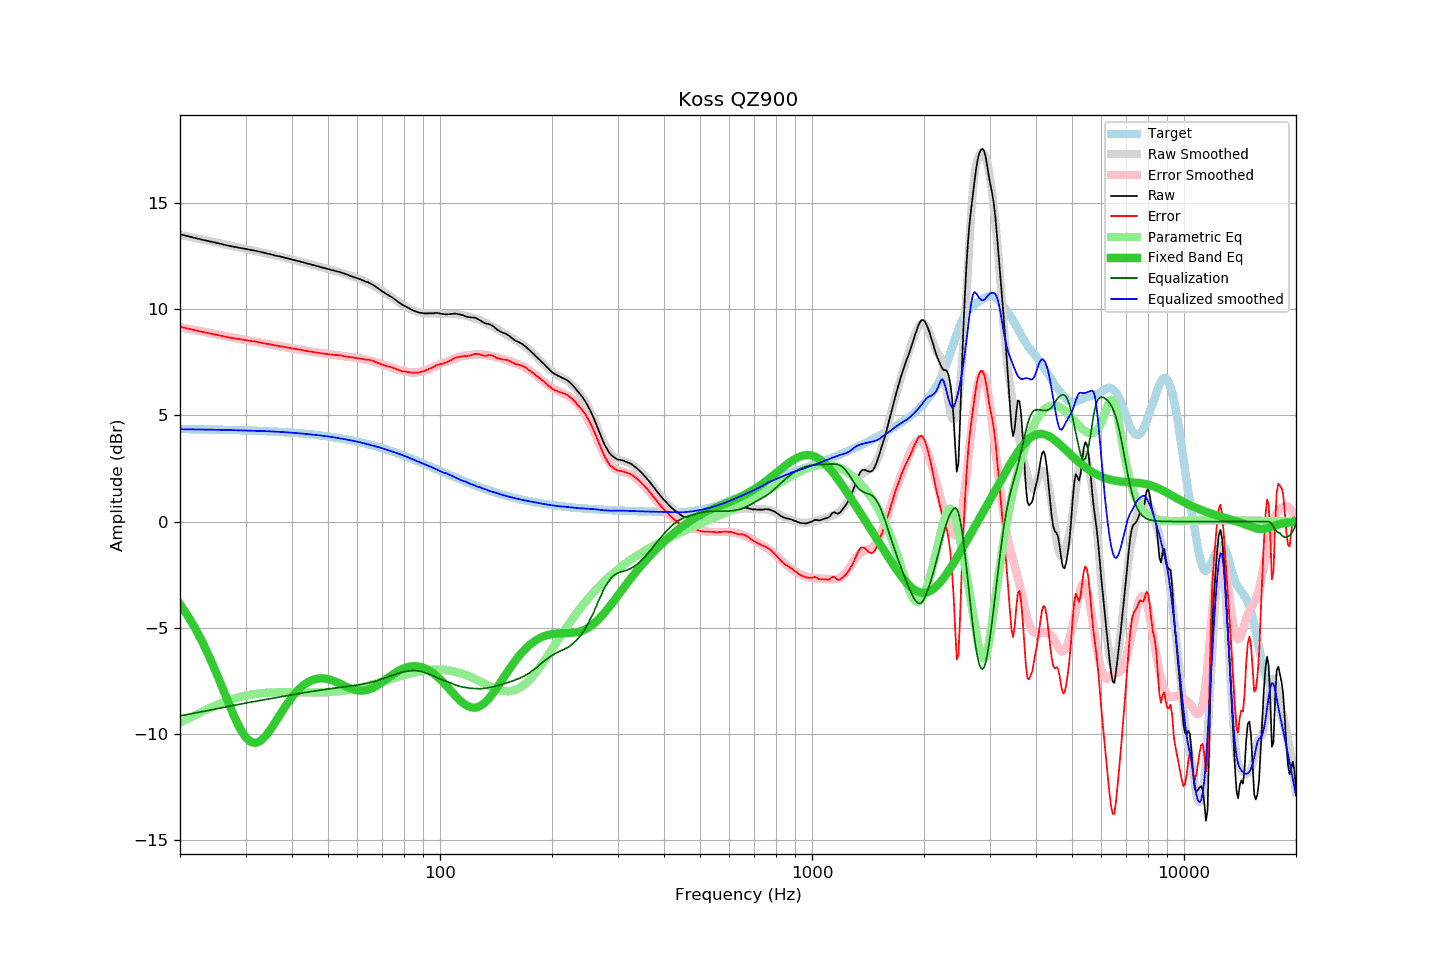

The file beside this chart, header and first rows:
frequency, raw, error, smoothed, error_smoothed, equalization, parametric_eq, equalized_raw, equalized_smoothed, target
20, 13.54, 9.18, 13.51, 9.16, -9.16, -3.90, 4.38, 4.35, 4.36
21, 13.45, 9.10, 13.44, 9.09, -9.09, -4.45, 4.36, 4.35, 4.36
22, 13.36, 9.01, 13.37, 9.02, -9.02, -5.05, 4.34, 4.34, 4.35
23, 13.28, 8.94, 13.29, 8.96, -8.96, -5.70, 4.33, 4.34, 4.35
24, 13.21, 8.87, 13.23, 8.89, -8.89, -6.39, 4.32, 4.33, 4.34
25, 13.14, 8.81, 13.16, 8.83, -8.83, -7.11, 4.31, 4.33, 4.33
26, 13.07, 8.74, 13.09, 8.77, -8.77, -7.84, 4.30, 4.32, 4.33
27, 13.00, 8.68, 13.03, 8.71, -8.71, -8.55, 4.29, 4.31, 4.32
28, 12.95, 8.64, 12.97, 8.66, -8.66, -9.21, 4.29, 4.31, 4.31
29, 12.90, 8.60, 12.91, 8.61, -8.61, -9.76, 4.30, 4.30, 4.31
30, 12.85, 8.55, 12.85, 8.56, -8.56, -10.16, 4.30, 4.29, 4.30
31, 12.80, 8.51, 12.80, 8.51, -8.51, -10.39, 4.29, 4.28, 4.29
32, 12.76, 8.48, 12.75, 8.47, -8.47, -10.44, 4.29, 4.28, 4.28
33, 12.70, 8.43, 12.70, 8.43, -8.43, -10.33, 4.28, 4.27, 4.27
34, 12.65, 8.39, 12.65, 8.39, -8.39, -10.11, 4.27, 4.26, 4.26
35, 12.60, 8.35, 12.60, 8.35, -8.35, -9.81, 4.25, 4.25, 4.25
36, 12.54, 8.30, 12.55, 8.31, -8.31, -9.48, 4.23, 4.24, 4.24
37, 12.50, 8.27, 12.50, 8.27, -8.27, -9.15, 4.23, 4.23, 4.23
38, 12.45, 8.24, 12.45, 8.24, -8.24, -8.83, 4.22, 4.22, 4.22
39, 12.40, 8.20, 12.40, 8.20, -8.20, -8.54, 4.20, 4.20, 4.20
40, 12.35, 8.16, 12.36, 8.17, -8.17, -8.28, 4.19, 4.19, 4.19
41, 12.31, 8.14, 12.31, 8.13, -8.13, -8.05, 4.18, 4.17, 4.17
42, 12.26, 8.10, 12.26, 8.10, -8.10, -7.86, 4.16, 4.16, 4.16
43, 12.21, 8.07, 12.21, 8.07, -8.07, -7.71, 4.14, 4.14, 4.14
44, 12.16, 8.04, 12.17, 8.04, -8.04, -7.59, 4.12, 4.12, 4.13
45, 12.12, 8.01, 12.12, 8.01, -8.01, -7.50, 4.11, 4.11, 4.11
46, 12.07, 7.98, 12.08, 7.99, -7.99, -7.44, 4.09, 4.09, 4.09
47, 12.03, 7.96, 12.03, 7.96, -7.96, -7.40, 4.07, 4.07, 4.07
48, 11.98, 7.93, 11.99, 7.94, -7.94, -7.39, 4.04, 4.05, 4.05
49, 11.94, 7.91, 11.95, 7.92, -7.92, -7.40, 4.03, 4.03, 4.03
50, 11.90, 7.89, 11.91, 7.90, -7.90, -7.43, 4.01, 4.01, 4.01
51, 11.86, 7.87, 11.87, 7.88, -7.88, -7.47, 3.99, 3.99, 3.99
52, 11.82, 7.85, 11.82, 7.86, -7.86, -7.53, 3.97, 3.97, 3.97
53, 11.79, 7.85, 11.78, 7.84, -7.84, -7.59, 3.95, 3.94, 3.95
54, 11.75, 7.83, 11.74, 7.82, -7.82, -7.65, 3.93, 3.92, 3.92
55, 11.70, 7.80, 11.70, 7.80, -7.80, -7.72, 3.90, 3.89, 3.90
56, 11.65, 7.78, 11.65, 7.78, -7.78, -7.78, 3.87, 3.87, 3.87
57, 11.60, 7.76, 11.61, 7.77, -7.77, -7.84, 3.84, 3.84, 3.85
58, 11.56, 7.74, 11.57, 7.75, -7.75, -7.89, 3.81, 3.82, 3.82
59, 11.51, 7.72, 11.52, 7.73, -7.73, -7.93, 3.78, 3.79, 3.79
60, 11.46, 7.70, 11.48, 7.71, -7.71, -7.96, 3.75, 3.76, 3.77
61, 11.42, 7.69, 11.43, 7.69, -7.69, -7.97, 3.73, 3.74, 3.74
62, 11.37, 7.66, 11.37, 7.67, -7.67, -7.97, 3.71, 3.71, 3.71
63, 11.31, 7.63, 11.32, 7.64, -7.64, -7.96, 3.67, 3.67, 3.68
64, 11.28, 7.63, 11.26, 7.62, -7.62, -7.93, 3.67, 3.64, 3.65
65, 11.22, 7.61, 11.20, 7.59, -7.59, -7.89, 3.64, 3.61, 3.62
66, 11.16, 7.58, 11.14, 7.56, -7.56, -7.84, 3.61, 3.58, 3.59
67, 11.08, 7.53, 11.07, 7.52, -7.52, -7.78, 3.56, 3.55, 3.55
68, 11.00, 7.48, 11.01, 7.49, -7.49, -7.71, 3.51, 3.52, 3.52
69, 10.92, 7.43, 10.94, 7.45, -7.45, -7.64, 3.47, 3.49, 3.49
70, 10.85, 7.40, 10.87, 7.42, -7.42, -7.56, 3.44, 3.45, 3.46
71, 10.78, 7.36, 10.80, 7.38, -7.38, -7.48, 3.41, 3.42, 3.42
72, 10.71, 7.33, 10.72, 7.34, -7.34, -7.41, 3.37, 3.38, 3.39
73, 10.65, 7.30, 10.65, 7.30, -7.30, -7.33, 3.35, 3.35, 3.35
74, 10.59, 7.27, 10.58, 7.26, -7.26, -7.26, 3.33, 3.31, 3.32
75, 10.52, 7.24, 10.51, 7.23, -7.23, -7.19, 3.29, 3.28, 3.28
76, 10.45, 7.20, 10.44, 7.19, -7.19, -7.12, 3.26, 3.24, 3.25
77, 10.36, 7.15, 10.37, 7.16, -7.16, -7.06, 3.20, 3.21, 3.21
78, 10.30, 7.13, 10.31, 7.13, -7.13, -7.01, 3.17, 3.18, 3.18
79, 10.23, 7.09, 10.25, 7.11, -7.11, -6.96, 3.13, 3.14, 3.14
... 553 more rows
